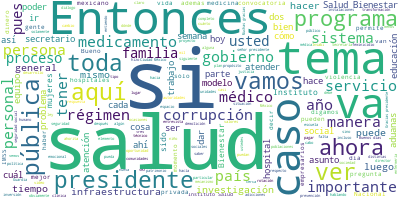

The file beside this chart, header and first rows:
Participante, Texto, Sentimiento, Palabras, Dia, Mes, Anio
PRESIDENTE ANDRES MANUEL LOPEZ OBRADOR, ?Buenos días. Ánimo., 0.7283, 3, 18, 2, 2020
PRESIDENTE ANDRES MANUEL LOPEZ OBRADOR, Vamos el día de hoy a informar sobre el …, 0.03258, 87, 18, 2, 2020
PRESIDENTE ANDRES MANUEL LOPEZ OBRADOR, También vamos a transmitir un video que …, 0.8025, 46, 18, 2, 2020
PRESIDENTE ANDRES MANUEL LOPEZ OBRADOR, Estos son los dos temas, luego abrimos p…, 0.1129, 27, 18, 2, 2020
HUGO LOPEZ-GATELL RAMIREZ, Gracias, presidente, muy buenos días; se…, 0.5095, 18, 18, 2, 2020
HUGO LOPEZ-GATELL RAMIREZ, Hoy es martes del Pulso de la Salud y, c…, 0.07617, 66, 18, 2, 2020
HUGO LOPEZ-GATELL RAMIREZ, Tenemos el programa de Médicos del Biene…, 0.01746, 45, 18, 2, 2020
HUGO LOPEZ-GATELL RAMIREZ, Lo que interesa aquí es tener personal e…, 0.0843, 43, 18, 2, 2020
HUGO LOPEZ-GATELL RAMIREZ, Estamos abriendo algunas convocatorias e…, 0.0601, 42, 18, 2, 2020
HUGO LOPEZ-GATELL RAMIREZ, Tenemos un pequeño video, si nos lo pued…, 0.00435, 22, 18, 2, 2020
PREGUNTA, Somos los Médicos del Bienestar, persona…, 0.1028, 38, 18, 2, 2020
PREGUNTA, Vamos a garantizar el derecho a la salud…, 0.1483, 36, 18, 2, 2020
PREGUNTA, Esto es más que un simple trabajo, es un…, 0.874, 34, 18, 2, 2020
PREGUNTA, Si tienes título y cédula de medicina, e…, 0.09405, 18, 18, 2, 2020
HUGO LOPEZ-GATELL RAMIREZ, Como se puede ver, este es un grupo de p…, 0.4519, 82, 18, 2, 2020
HUGO LOPEZ-GATELL RAMIREZ, De la misma manera, en la reconversión q…, 0.05992, 92, 18, 2, 2020
HUGO LOPEZ-GATELL RAMIREZ, Tenemos ya mil 100 personas formadas de …, 0.1809, 30, 18, 2, 2020
HUGO LOPEZ-GATELL RAMIREZ, Posteriormente, tenemos el plan de infra…, 0.3018, 34, 18, 2, 2020
HUGO LOPEZ-GATELL RAMIREZ, En la siguiente diapositiva vemos lo que…, 0.3756, 41, 18, 2, 2020
HUGO LOPEZ-GATELL RAMIREZ, Aquí hemos ido anunciando los que entrar…, 0.2154, 33, 18, 2, 2020
HUGO LOPEZ-GATELL RAMIREZ, Durante 2020, tenemos también la constru…, 0.7481, 17, 18, 2, 2020
HUGO LOPEZ-GATELL RAMIREZ, Pueden ver en el mapa las 24 entidades f…, 0.04241, 64, 18, 2, 2020
HUGO LOPEZ-GATELL RAMIREZ, En las instituciones de seguridad social…, 0.04387, 44, 18, 2, 2020
HUGO LOPEZ-GATELL RAMIREZ, Lo que interesa aquí es que personal qui…, 0.02197, 51, 18, 2, 2020
HUGO LOPEZ-GATELL RAMIREZ, Entonces, se lleva al personal especiali…, 0.6194, 59, 18, 2, 2020
HUGO LOPEZ-GATELL RAMIREZ, Otra muy buena noticia. El maestro Zoé R…, 0.563, 50, 18, 2, 2020
HUGO LOPEZ-GATELL RAMIREZ, Este fue un proceso sumamente transparen…, 0.1201, 35, 18, 2, 2020
HUGO LOPEZ-GATELL RAMIREZ, Aquí una convocatoria muy bien organizad…, 0.3372, 52, 18, 2, 2020
HUGO LOPEZ-GATELL RAMIREZ, El Issste por su parte también tiene acc…, 0.3338, 87, 18, 2, 2020
HUGO LOPEZ-GATELL RAMIREZ, Un aspecto adicional, el Issste, dado qu…, 0.0166, 89, 18, 2, 2020
HUGO LOPEZ-GATELL RAMIREZ, La siguiente es el informe breve de la m…, 0.0455, 57, 18, 2, 2020
HUGO LOPEZ-GATELL RAMIREZ, Se verificó que las cosas están marchand…, 0.5193, 64, 18, 2, 2020
HUGO LOPEZ-GATELL RAMIREZ, El hospital tiene -eso hay que dejarlo c…, 0.1002, 81, 18, 2, 2020
HUGO LOPEZ-GATELL RAMIREZ, Muchas gracias, presidente., 0.4266, 3, 18, 2, 2020
PRESIDENTE ANDRES MANUEL LOPEZ OBRADOR, Bueno, pues vamos a… general, ¿no quiere…, 0.5755, 17, 18, 2, 2020
LUIS CRESENCIO SANDOVAL GONZALEZ, Sí, cómo no, señor presidente., 0.3053, 5, 18, 2, 2020
LUIS CRESENCIO SANDOVAL GONZALEZ, Bien, ustedes van a observar en el video…, 0.7682, 40, 18, 2, 2020
LUIS CRESENCIO SANDOVAL GONZALEZ, Ustedes lo van a observar, hay áreas de …, 0.8961, 44, 18, 2, 2020
LUIS CRESENCIO SANDOVAL GONZALEZ, En el ámbito de los alojamientos para de…, 0.4079, 46, 18, 2, 2020
LUIS CRESENCIO SANDOVAL GONZALEZ, Tiene también, ustedes lo verán, un sist…, 0.5077, 51, 18, 2, 2020
LUIS CRESENCIO SANDOVAL GONZALEZ, Son compañías de la Guardia que estarán …, 0.7268, 33, 18, 2, 2020
LUIS CRESENCIO SANDOVAL GONZALEZ, Con la presencia podemos atender a la ci…, 0.3904, 37, 18, 2, 2020
LUIS CRESENCIO SANDOVAL GONZALEZ, La prioridad, como se dijo hace algunos …, 0.01918, 29, 18, 2, 2020
LUIS CRESENCIO SANDOVAL GONZALEZ, Para este año se proyectaron 81, tenemos…, 0.08937, 95, 18, 2, 2020
LUIS CRESENCIO SANDOVAL GONZALEZ, Entonces, van a ver ustedes el video de …, 0.1199, 21, 18, 2, 2020
PRESIDENTE ANDRES MANUEL LOPEZ OBRADOR, Pues esa son las dos exposiciones para h…, 0.4128, 12, 18, 2, 2020
PREGUNTA, Buenos días, presidente. Si me permite u…, 0.3296, 21, 18, 2, 2020
PRESIDENTE ANDRES MANUEL LOPEZ OBRADOR, Sí., 0.5413, 1, 18, 2, 2020
PREGUNTA, Sí, gracias., 0.4418, 2, 18, 2, 2020
PREGUNTA, Secretario, el día de ayer tres mujeres …, 0.1677, 26, 18, 2, 2020
PREGUNTA, Nos enseñaron documentos, general, donde…, 0.02879, 28, 18, 2, 2020
PREGUNTA, Sólo preguntarle, señor secretario, si u…, 0.1154, 45, 18, 2, 2020
PREGUNTA, Nada más saber si las están engañando, p…, 0.01839, 28, 18, 2, 2020
PREGUNTA, Nada más saber si tiene usted conocimien…, 0.1645, 12, 18, 2, 2020
LUIS CRESENCIO SANDOVAL GONZALEZ, Con permiso, señor., 0.3447, 3, 18, 2, 2020
LUIS CRESENCIO SANDOVAL GONZALEZ, Mire, no tengo el detalle, pero ahorita …, 0.3239, 102, 18, 2, 2020
LUIS CRESENCIO SANDOVAL GONZALEZ, Sobre el detalle no lo sé, pero si me da…, 0.4851, 40, 18, 2, 2020
PREGUNTA, Muchas gracias., 0.5002, 2, 18, 2, 2020
PREGUNTA, Presidente, mi segunda pregunta sería: p…, 0.002312, 63, 18, 2, 2020
PREGUNTA, El pasado jueves la fiscalía y la Secret…, 0.002818, 76, 18, 2, 2020
... 271 more rows
